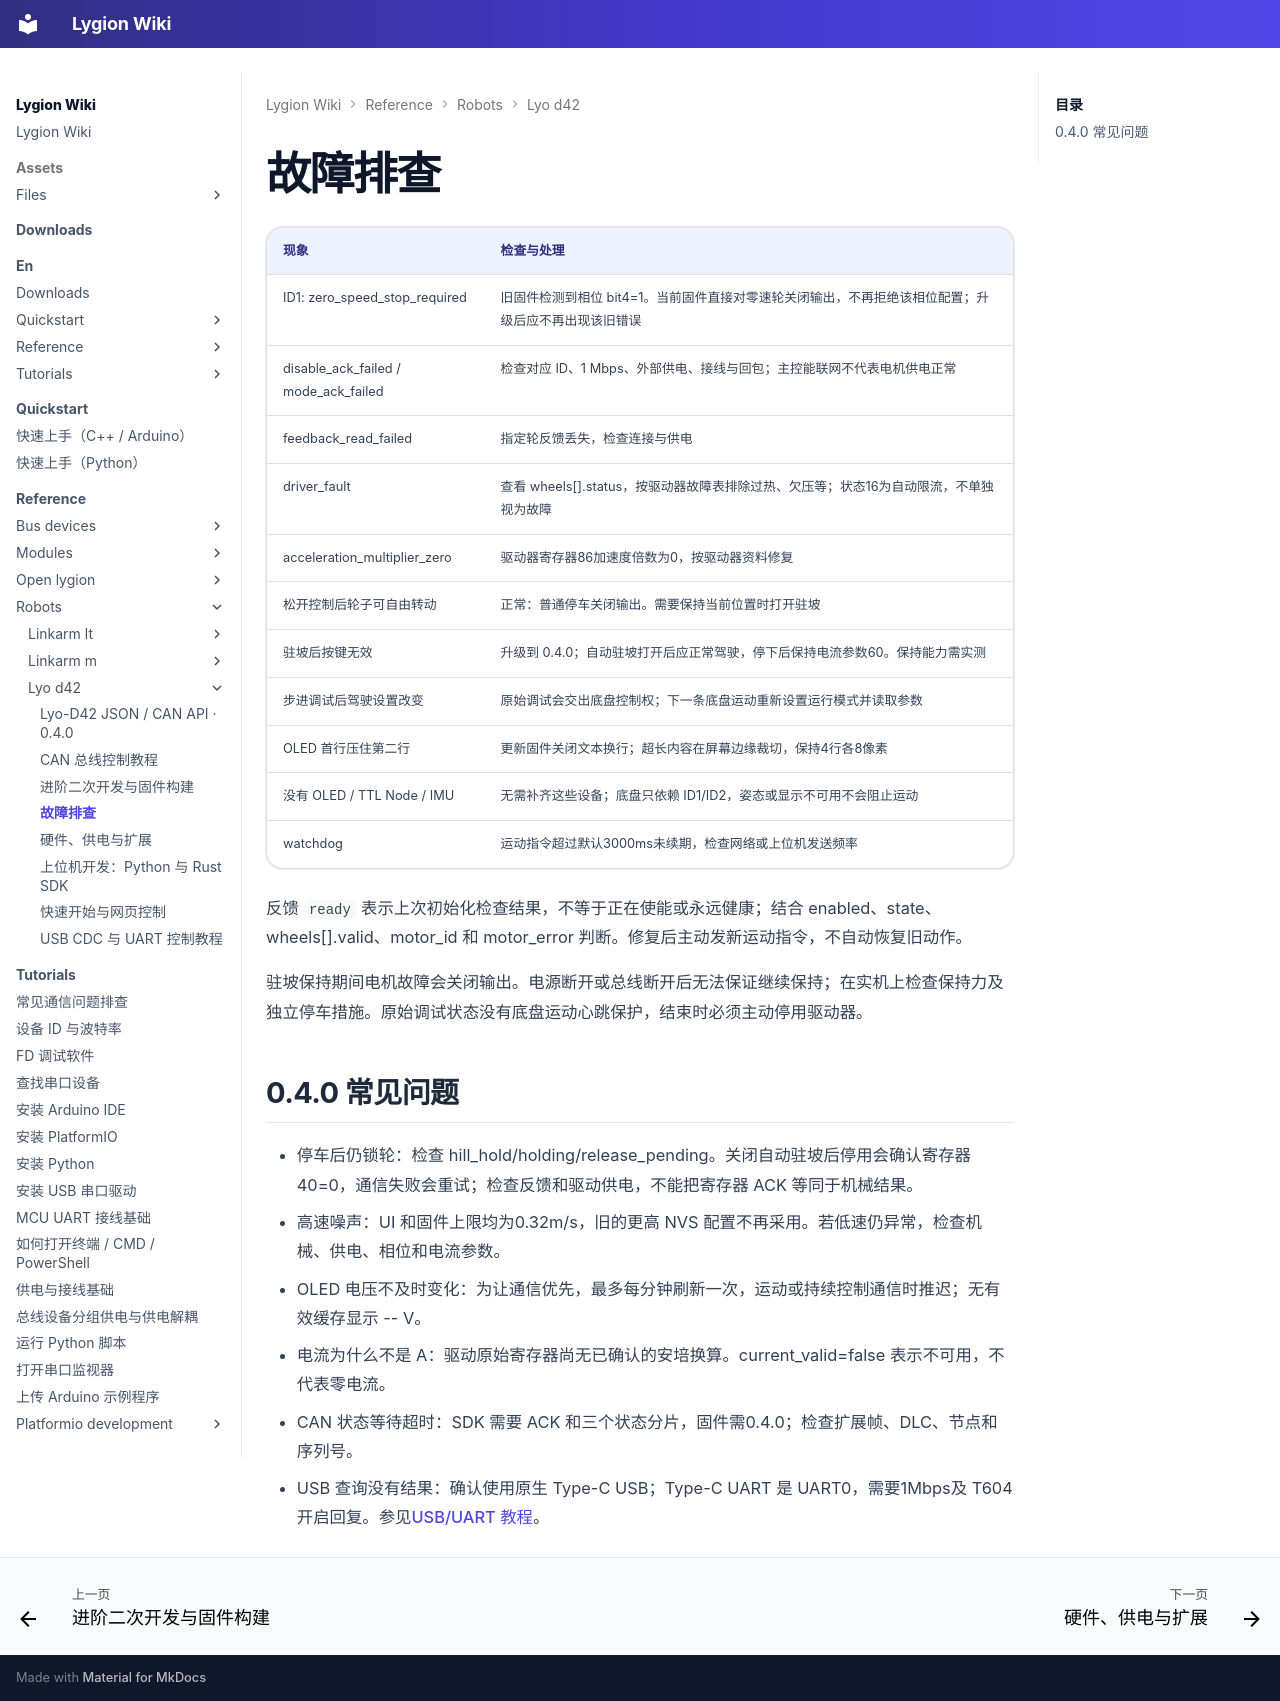

repository: LygionOrganization/lygion-wiki · page: reference/robots/lyo-d42/faq/index.html · generator: mkdocs

# 故障排查

| 现象 | 检查与处理 |
| --- | --- |
| ID1: zero_speed_stop_required | 旧固件检测到相位 bit4=1。当前固件直接对零速轮关闭输出，不再拒绝该相位配置；升级后应不再出现该旧错误 |
| disable_ack_failed / mode_ack_failed | 检查对应 ID、1 Mbps、外部供电、接线与回包；主控能联网不代表电机供电正常 |
| feedback_read_failed | 指定轮反馈丢失，检查连接与供电 |
| driver_fault | 查看 wheels[].status，按驱动器故障表排除过热、欠压等；状态16为自动限流，不单独视为故障 |
| acceleration_multiplier_zero | 驱动器寄存器86加速度倍数为0，按驱动器资料修复 |
| 松开控制后轮子可自由转动 | 正常：普通停车关闭输出。需要保持当前位置时打开驻坡 |
| 驻坡后按键无效 | 升级到 0.4.0；自动驻坡打开后应正常驾驶，停下后保持电流参数60。保持能力需实测 |
| 步进调试后驾驶设置改变 | 原始调试会交出底盘控制权；下一条底盘运动重新设置运行模式并读取参数 |
| OLED 首行压住第二行 | 更新固件关闭文本换行；超长内容在屏幕边缘裁切，保持4行各8像素 |
| 没有 OLED / TTL Node / IMU | 无需补齐这些设备；底盘只依赖 ID1/ID2，姿态或显示不可用不会阻止运动 |
| watchdog | 运动指令超过默认3000ms未续期，检查网络或上位机发送频率 |

反馈 `ready` 表示上次初始化检查结果，不等于正在使能或永远健康；结合 enabled、state、wheels[].valid、motor_id 和 motor_error 判断。修复后主动发新运动指令，不自动恢复旧动作。

驻坡保持期间电机故障会关闭输出。电源断开或总线断开后无法保证继续保持；在实机上检查保持力及独立停车措施。原始调试状态没有底盘运动心跳保护，结束时必须主动停用驱动器。

## 0.4.0 常见问题

- 停车后仍锁轮：检查 hill_hold/holding/release_pending。关闭自动驻坡后停用会确认寄存器40=0，通信失败会重试；检查反馈和驱动供电，不能把寄存器 ACK 等同于机械结果。
- 高速噪声：UI 和固件上限均为0.32m/s，旧的更高 NVS 配置不再采用。若低速仍异常，检查机械、供电、相位和电流参数。
- OLED 电压不及时变化：为让通信优先，最多每分钟刷新一次，运动或持续控制通信时推迟；无有效缓存显示 -- V。
- 电流为什么不是 A：驱动原始寄存器尚无已确认的安培换算。current_valid=false 表示不可用，不代表零电流。
- CAN 状态等待超时：SDK 需要 ACK 和三个状态分片，固件需0.4.0；检查扩展帧、DLC、节点和序列号。
- USB 查询没有结果：确认使用原生 Type-C USB；Type-C UART 是 UART0，需要1Mbps及 T604 开启回复。参见[USB/UART 教程](usb-cdc.md)。
